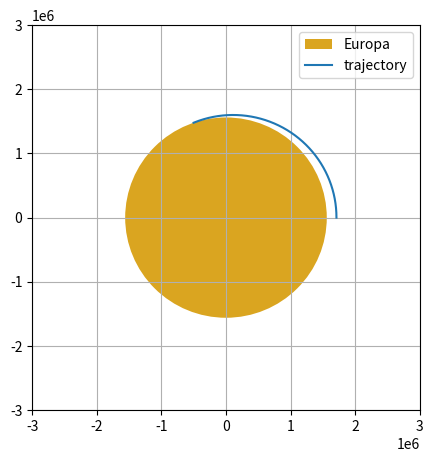

The matplotlib source for this figure:
# Подключаем необходимые библиотеки:
import numpy as np # библиотека для работы с массивами
import matplotlib.pyplot as plt # библиотека для построения графиков
from matplotlib.patches import * # библиотека для построения геометрических фигур


def main():
    # Задаем исходные данные:
    Europa = Body(name = 'Europa', 
                  mu = 3.20356e12,
                  R = 1560.8e3,
                  color = 'goldenrod') # экземпляр класса Body с параметрами спутника
    h = 150e3 # высота орбиты, м
    x0 = Europa.R + h # начальное положение по оси x, м
    y0 = 0 # начальное положение по оси y, м
    vx0 = 0 # начальная скорость по оси x, м/с
    vy0 = (Europa.mu/(Europa.R+h))**0.5 # начальная скорость по оси y, м/с
    pm = 0.8 # удельная тяга тормозных двигателей, Н/м
    tbr = 60 # время работы тормозных двигателей, с
    step = 0.01 # шаг разбиения по времени, c

    # Получаем массивы координат и проекций скорости:
    trajectory = integration(x0, y0, vx0, vy0, pm, tbr, step, Europa)

    # Определяем проекцию полной скорости на радиальное направление:
    vr = vector_rad(trajectory[4], trajectory[5], trajectory[6], trajectory[7])

    # Определяем проекцию полного ускорения на радиальное направление:
    ar = vector_rad(trajectory[4], trajectory[5], trajectory[8], trajectory[9])

    # Выводим результаты (проекции скорости/ускорения в момент посадки):
    print(f'Координаты (x, y): {trajectory[4]}, {trajectory[5]}')
    print(f'Проекции скорости (vx, vy): {trajectory[6]}, {trajectory[7]}')
    print(f'Проекции ускорения (ax, ay): {trajectory[8]}, {trajectory[9]}')
    print(f'Радиальная составляющая скорости (vr): {vr}')
    print(f'Радиальная составляющая ускорения (ar): {ar}')

    # Визуализируем полученные массивы координат:
    visualization(trajectory[0], trajectory[1], Europa)


# Создаем класс для генерации небесных тел:
class Body:

    def __init__(self, name, mu, R, color):
        self.name = name # название небесного тела
        self.mu = mu # гравитационный параметр небесного тела, м^3*c^-2
        self.R = R # радиус небесного тела, м
        self.color = color # цвет поверхности небесного тела


# Функция для интегрирования по методу Эйлера:
def integration(x, y, vx, vy, p, tb, dt, object):
    # Задаем массивы координат и проекций скорости,
    # заполняя их начальными значениями:
    xarr, yarr, vxarr, vyarr = [x], [y], [vx], [vy]

    # Задаем начальные значения для проекций тяги тормозных двигателей:
    px, py = 0, -p

    # Вводим начальный момент времени:
    t = 0

    # Выполняем интегрирование:
    while (x**2 + y**2)**0.5 > object.R:
        # Проверяем, включены ли тормозные двигатели,
        # и вычисляем ускорение:
        if t <= tb:
            ax = -(object.mu*x)/((x**2 + y**2)**(3/2)) + px
            ay = -(object.mu*y)/((x**2 + y**2)**(3/2)) + py
        else:
            ax = -(object.mu*x)/((x**2 + y**2)**(3/2))
            ay = -(object.mu*y)/((x**2 + y**2)**(3/2))

        # Интегрируем:
        x = x + vx*dt
        y = y + vy*dt
        vx = vx + ax*dt
        vy = vy + ay*dt
        t += dt

        # Заполняем массивы новыми значениями:
        xarr.append(x)
        yarr.append(y)
        vxarr.append(vx)
        vyarr.append(vy)
        
        # Переопределяем значения для проекций тормозящей силы:
        px = -p*np.sin(np.arctan(abs(vx)/abs(vy)))*vx/abs(vx)
        py = -p*np.cos(np.arctan(abs(vx)/abs(vy)))*vy/abs(vy)

    # Возвращаем результаты:
    return [xarr, yarr, vxarr, vyarr, x, y, vx, vy, ax, ay]


# Функция для определения радиальной составляющей вектора (a, b):
def vector_rad(x, y, a, b):
    # Косинус угла между векторами:
    cos_alpha = ((x*a) + (y*b))/((x**2 + y**2)**0.5 * (a**2 + b**2)**0.5)

    # Проекция вектора на радиальное направление:
    return ((a**2 + b**2)**0.5) * cos_alpha


# Функция для построения траектории полета:
def visualization(x, y, object):
    fig = plt.figure(figsize=(5,5)) # создаем окно для графика
    ax = fig.add_subplot() # добавляем оси
    c = Circle((0, 0), object.R, facecolor=object.color, label=object.name) # создаем эскиз небесного тела
    ax.add_patch(c) # добавляем созданный эскиз на график
    ax.plot(x, y, label='trajectory') # чертим траекторию полета по координатам x, y
    ax.legend() # добавляем на график легенду
    plt.xlim([-3e6, 3e6]) # задаем ограничения по оси x
    plt.ylim([-3e6, 3e6]) # задаем ограничения по оси y
    plt.grid() # рисуем сетку
    plt.show() # отображаем график


if __name__ == '__main__':
    main()
